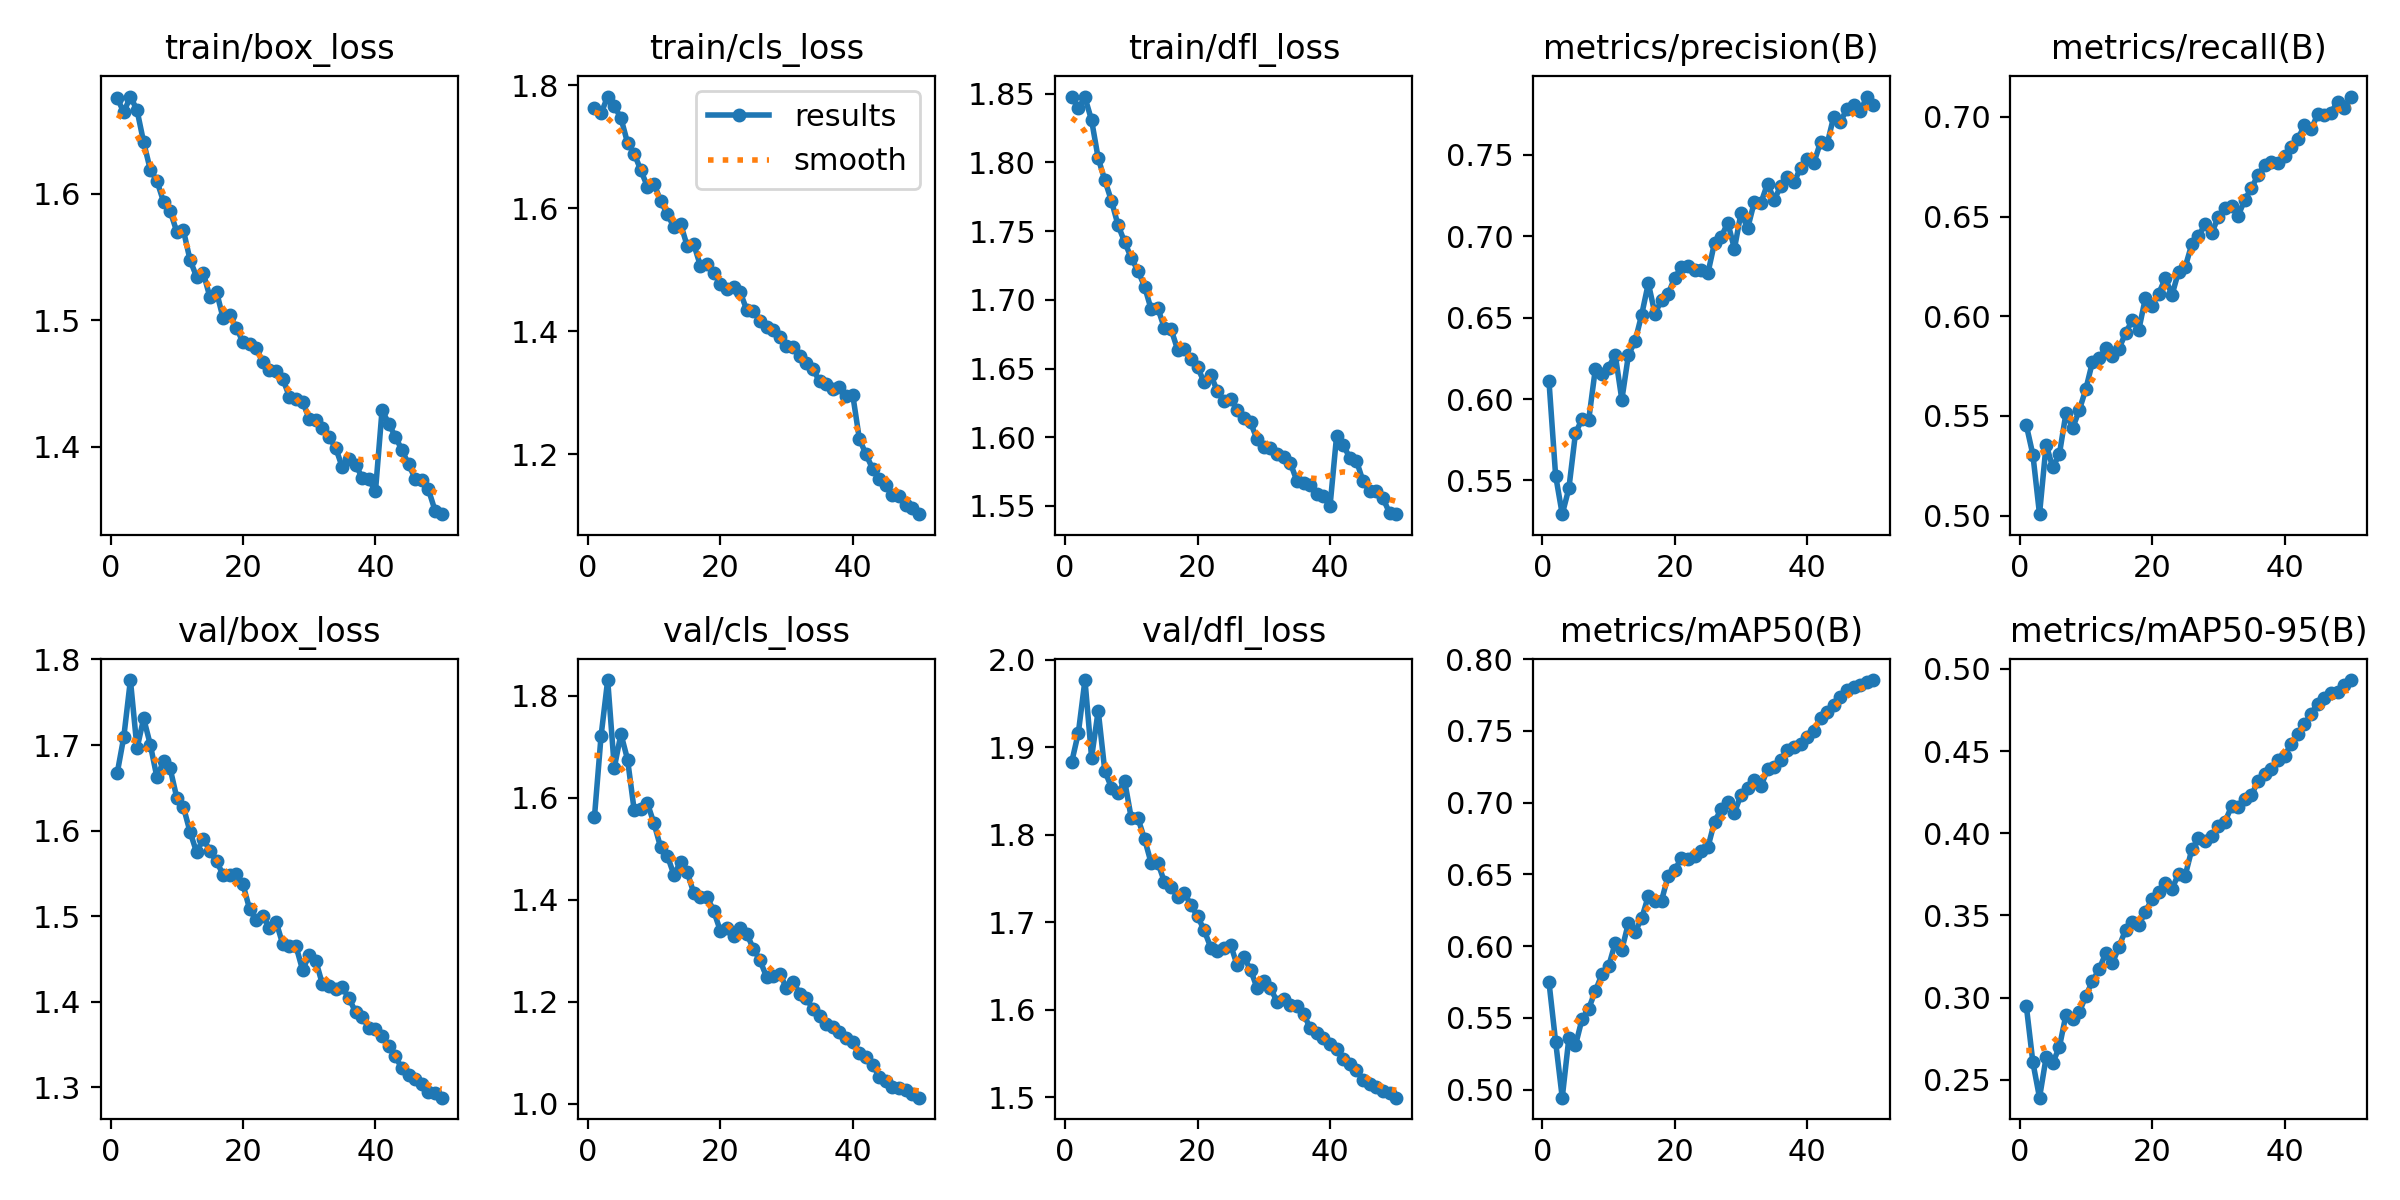

The data file committed next to this chart (first rows):
epoch, time, train/box_loss, train/cls_loss, train/dfl_loss, metrics/precision(B), metrics/recall(B), metrics/mAP50(B), metrics/mAP50-95(B), val/box_loss, val/cls_loss, val/dfl_loss, lr/pg0, lr/pg1, lr/pg2
1, 91.84, 1.676, 1.764, 1.848, 0.6108, 0.5455, 0.5748, 0.2951, 1.667, 1.562, 1.883, 0.0005544, 0.0005544, 0.0005544
2, 179.1, 1.664, 1.754, 1.839, 0.553, 0.5306, 0.5333, 0.2605, 1.709, 1.721, 1.916, 0.001088, 0.001088, 0.001088
3, 266.7, 1.677, 1.782, 1.847, 0.5293, 0.5008, 0.4943, 0.239, 1.776, 1.831, 1.977, 0.0016, 0.0016, 0.0016
4, 352.1, 1.666, 1.766, 1.831, 0.5451, 0.5356, 0.5357, 0.2636, 1.696, 1.659, 1.888, 0.001568, 0.001568, 0.001568
5, 437.1, 1.641, 1.747, 1.803, 0.579, 0.5242, 0.5309, 0.2603, 1.731, 1.725, 1.942, 0.001535, 0.001535, 0.001535
6, 522.1, 1.619, 1.706, 1.787, 0.5877, 0.5309, 0.5493, 0.2698, 1.701, 1.675, 1.873, 0.001502, 0.001502, 0.001502
7, 607.7, 1.61, 1.689, 1.772, 0.5872, 0.5515, 0.5565, 0.2896, 1.662, 1.576, 1.854, 0.001469, 0.001469, 0.001469
8, 693.9, 1.594, 1.662, 1.754, 0.6186, 0.5439, 0.5687, 0.287, 1.681, 1.578, 1.848, 0.001436, 0.001436, 0.001436
9, 779, 1.586, 1.635, 1.742, 0.6151, 0.5529, 0.5804, 0.291, 1.673, 1.589, 1.861, 0.001403, 0.001403, 0.001403
10, 863.9, 1.57, 1.639, 1.73, 0.6193, 0.5635, 0.5858, 0.301, 1.638, 1.549, 1.819, 0.00137, 0.00137, 0.00137
11, 948.8, 1.571, 1.612, 1.721, 0.6272, 0.5772, 0.6022, 0.31, 1.628, 1.502, 1.819, 0.001337, 0.001337, 0.001337
12, 1034, 1.548, 1.59, 1.71, 0.5996, 0.5789, 0.5976, 0.3172, 1.599, 1.486, 1.795, 0.001304, 0.001304, 0.001304
13, 1121, 1.534, 1.57, 1.693, 0.6271, 0.5839, 0.6162, 0.3269, 1.575, 1.449, 1.767, 0.001271, 0.001271, 0.001271
14, 1206, 1.538, 1.575, 1.694, 0.6355, 0.5799, 0.6099, 0.3207, 1.59, 1.474, 1.768, 0.001238, 0.001238, 0.001238
15, 1291, 1.518, 1.539, 1.679, 0.6518, 0.5837, 0.6194, 0.3309, 1.577, 1.455, 1.746, 0.001205, 0.001205, 0.001205
16, 1376, 1.523, 1.542, 1.679, 0.6711, 0.5916, 0.635, 0.3412, 1.564, 1.413, 1.741, 0.001172, 0.001172, 0.001172
17, 1460, 1.502, 1.506, 1.664, 0.6523, 0.598, 0.6318, 0.3461, 1.549, 1.405, 1.729, 0.001139, 0.001139, 0.001139
18, 1545, 1.504, 1.51, 1.664, 0.6609, 0.5934, 0.6318, 0.3442, 1.548, 1.406, 1.734, 0.001106, 0.001106, 0.001106
19, 1631, 1.494, 1.495, 1.657, 0.6646, 0.6093, 0.6491, 0.3523, 1.549, 1.378, 1.72, 0.001073, 0.001073, 0.001073
20, 1716, 1.483, 1.477, 1.651, 0.6745, 0.6053, 0.653, 0.3599, 1.537, 1.339, 1.707, 0.00104, 0.00104, 0.00104
21, 1801, 1.481, 1.468, 1.64, 0.681, 0.6114, 0.6616, 0.364, 1.508, 1.344, 1.691, 0.001007, 0.001007, 0.001007
22, 1885, 1.478, 1.472, 1.645, 0.6816, 0.6192, 0.661, 0.37, 1.495, 1.329, 1.671, 0.0009739, 0.0009739, 0.0009739
23, 1970, 1.467, 1.464, 1.634, 0.6794, 0.6106, 0.6628, 0.3663, 1.5, 1.345, 1.667, 0.0009409, 0.0009409, 0.0009409
24, 2057, 1.461, 1.435, 1.626, 0.6791, 0.6224, 0.6666, 0.3751, 1.486, 1.333, 1.67, 0.0009078, 0.0009078, 0.0009078
25, 2142, 1.46, 1.434, 1.628, 0.6774, 0.6247, 0.6689, 0.3743, 1.494, 1.304, 1.674, 0.0008748, 0.0008748, 0.0008748
26, 2227, 1.454, 1.417, 1.62, 0.696, 0.6362, 0.6868, 0.3902, 1.467, 1.281, 1.65, 0.0008418, 0.0008418, 0.0008418
27, 2312, 1.44, 1.407, 1.614, 0.6995, 0.64, 0.6954, 0.3968, 1.466, 1.248, 1.66, 0.0008088, 0.0008088, 0.0008088
28, 2396, 1.438, 1.403, 1.611, 0.7082, 0.6463, 0.7005, 0.3951, 1.465, 1.25, 1.646, 0.0007758, 0.0007758, 0.0007758
29, 2480, 1.436, 1.39, 1.598, 0.6923, 0.6415, 0.693, 0.3981, 1.437, 1.255, 1.624, 0.0007428, 0.0007428, 0.0007428
30, 2566, 1.422, 1.375, 1.593, 0.7143, 0.65, 0.7055, 0.4044, 1.455, 1.226, 1.632, 0.0007098, 0.0007098, 0.0007098
31, 2652, 1.421, 1.374, 1.592, 0.7049, 0.6542, 0.7101, 0.407, 1.448, 1.239, 1.625, 0.0006768, 0.0006768, 0.0006768
32, 2737, 1.415, 1.36, 1.588, 0.7209, 0.6555, 0.7156, 0.4164, 1.42, 1.215, 1.609, 0.0006438, 0.0006438, 0.0006438
33, 2825, 1.408, 1.349, 1.586, 0.7204, 0.6505, 0.7114, 0.4158, 1.418, 1.207, 1.612, 0.0006108, 0.0006108, 0.0006108
34, 2911, 1.399, 1.338, 1.581, 0.7322, 0.6585, 0.7233, 0.4206, 1.415, 1.185, 1.606, 0.0005778, 0.0005778, 0.0005778
35, 2997, 1.384, 1.319, 1.568, 0.7224, 0.6642, 0.7246, 0.4232, 1.417, 1.172, 1.605, 0.0005448, 0.0005448, 0.0005448
36, 3083, 1.391, 1.314, 1.566, 0.7306, 0.6709, 0.7299, 0.4318, 1.404, 1.157, 1.595, 0.0005118, 0.0005118, 0.0005118
37, 3169, 1.386, 1.305, 1.565, 0.7365, 0.6757, 0.7368, 0.4361, 1.388, 1.149, 1.579, 0.0004788, 0.0004788, 0.0004788
38, 3255, 1.376, 1.309, 1.559, 0.733, 0.6775, 0.7391, 0.439, 1.382, 1.141, 1.574, 0.0004458, 0.0004458, 0.0004458
39, 3341, 1.374, 1.294, 1.557, 0.7421, 0.6768, 0.7406, 0.4446, 1.369, 1.129, 1.567, 0.0004127, 0.0004127, 0.0004127
40, 3426, 1.365, 1.296, 1.55, 0.7476, 0.6802, 0.7459, 0.4469, 1.368, 1.121, 1.561, 0.0003797, 0.0003797, 0.0003797
41, 3529, 1.429, 1.225, 1.601, 0.7451, 0.685, 0.7501, 0.4546, 1.36, 1.099, 1.555, 0.0003467, 0.0003467, 0.0003467
42, 3613, 1.418, 1.2, 1.594, 0.7577, 0.6889, 0.7593, 0.4606, 1.348, 1.091, 1.544, 0.0003137, 0.0003137, 0.0003137
43, 3697, 1.408, 1.176, 1.585, 0.7566, 0.6957, 0.7632, 0.4663, 1.336, 1.076, 1.538, 0.0002807, 0.0002807, 0.0002807
44, 3782, 1.398, 1.16, 1.583, 0.7734, 0.6937, 0.768, 0.4728, 1.322, 1.052, 1.53, 0.0002477, 0.0002477, 0.0002477
45, 3866, 1.386, 1.149, 1.568, 0.7703, 0.7013, 0.7738, 0.4788, 1.314, 1.044, 1.52, 0.0002147, 0.0002147, 0.0002147
46, 3950, 1.375, 1.133, 1.561, 0.7781, 0.7009, 0.7787, 0.4825, 1.31, 1.033, 1.515, 0.0001817, 0.0001817, 0.0001817
47, 4035, 1.374, 1.131, 1.561, 0.7803, 0.702, 0.7804, 0.4851, 1.304, 1.03, 1.512, 0.0001487, 0.0001487, 0.0001487
48, 4119, 1.366, 1.117, 1.556, 0.7766, 0.7076, 0.782, 0.4862, 1.295, 1.026, 1.507, 0.0001157, 0.0001157, 0.0001157
49, 4203, 1.35, 1.113, 1.545, 0.7857, 0.7046, 0.7841, 0.4905, 1.293, 1.019, 1.505, 8.26832e-05, 8.26832e-05, 8.26832e-05
50, 4287, 1.347, 1.102, 1.544, 0.7805, 0.7102, 0.7855, 0.4933, 1.288, 1.011, 1.499, 4.96766e-05, 4.96766e-05, 4.96766e-05
